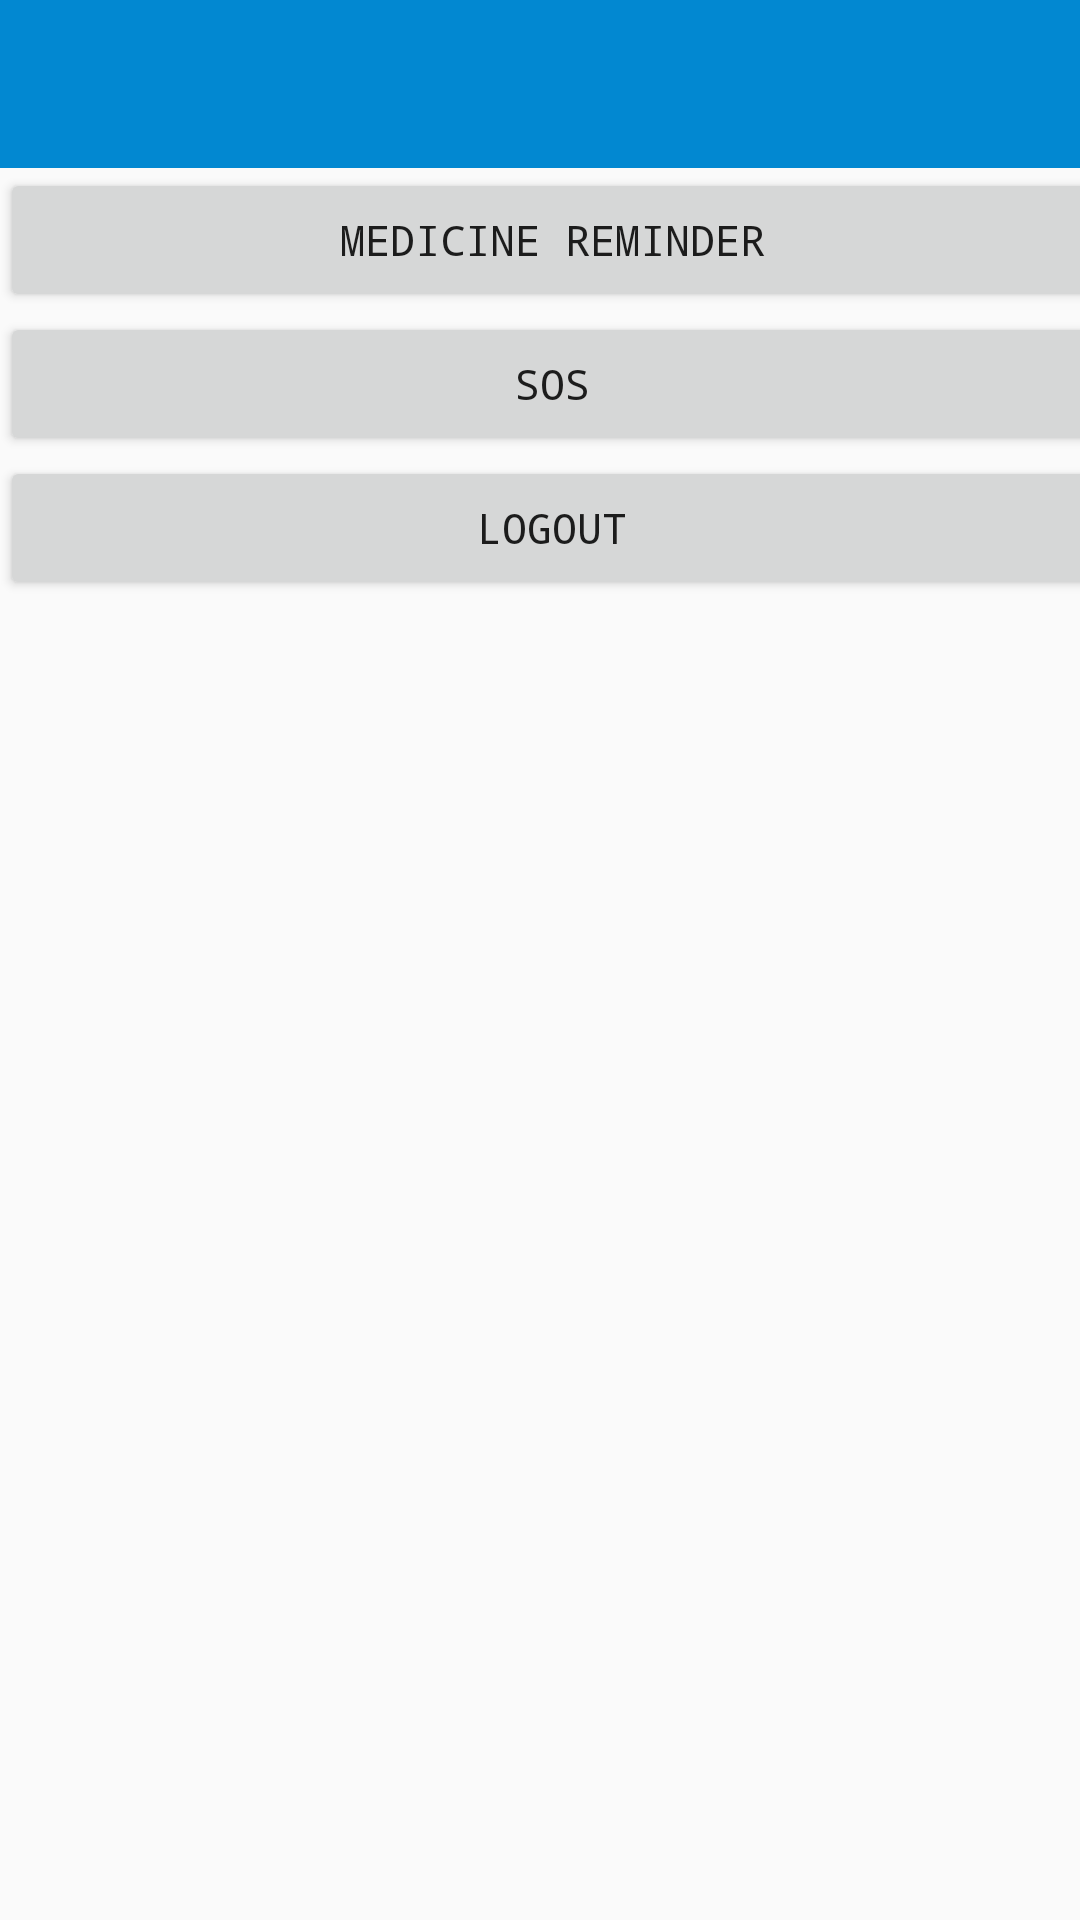

Here is an Android app screen rendered from its layout file. Give the layout XML and the strings, colors and styles it references.
<!-- AndroidManifest.xml: application theme AppTheme -->
<!-- res/layout/activity_account.xml -->
<?xml version="1.0" encoding="utf-8"?>
<android.support.constraint.ConstraintLayout xmlns:android="http://schemas.android.com/apk/res/android"
    xmlns:app="http://schemas.android.com/apk/res-auto"
    xmlns:tools="http://schemas.android.com/tools"
    android:layout_width="match_parent"
    android:layout_height="match_parent"
    tools:context="com.example.android.elderlyapp.AccountActivity">
   <LinearLayout
       android:layout_width="368dp"
       android:layout_height="551dp"
       android:orientation="vertical"
       tools:layout_editor_absoluteY="8dp"
       tools:layout_editor_absoluteX="8dp">
    <LinearLayout
        android:layout_width="match_parent"
        android:layout_height="wrap_content">
    <android.support.design.widget.AppBarLayout
        android:id="@+id/appbar"
        android:layout_width="match_parent"
        android:layout_height="wrap_content"
        android:theme="@style/AppTheme.AppBarOverlay">

        <android.support.v7.widget.Toolbar
            android:id="@+id/toolbar"
            android:layout_width="match_parent"
            android:layout_height="?attr/actionBarSize"
            android:background="?attr/colorPrimary"
            android:popupTheme="@style/AppTheme.PopupOverlay" >

            <LinearLayout
                android:layout_width="match_parent"
                android:layout_height="wrap_content"
                android:orientation="horizontal"
                >
                <ImageView
                    android:layout_width="40dp"
                    android:layout_height="50dp"
                    android:id="@+id/gimg"/>
                <TextView

                    android:layout_width="wrap_content"
                    android:layout_height="wrap_content"
                    android:id="@+id/gtv"
                    android:layout_gravity="center"
                    android:textSize="30dp"
                    android:layout_marginLeft="20dp"/>

            </LinearLayout>

        </android.support.v7.widget.Toolbar>

    </android.support.design.widget.AppBarLayout>
    </LinearLayout>

    <LinearLayout

        android:layout_width="368dp"
        android:layout_height="551dp"
        android:orientation="vertical"
        tools:layout_editor_absoluteY="8dp"
        tools:layout_editor_absoluteX="8dp">
        <Button
            android:layout_width="match_parent"
            android:layout_height="wrap_content"
            android:text="Medicine Reminder"
            android:id="@+id/Medicine" />
        <Button
            android:layout_width="match_parent"
            android:layout_height="wrap_content"
            android:text="SOS"
            android:id="@+id/SOS"/>
        <Button
            android:layout_width="match_parent"
            android:layout_height="wrap_content"
            android:text="LogOut"
            android:id="@+id/logout"/>
    </LinearLayout>

   </LinearLayout>
</android.support.constraint.ConstraintLayout>
<!-- resources referenced by this layout -->
<resources>
  <style name="AppTheme.AppBarOverlay" parent="ThemeOverlay.AppCompat.Dark.ActionBar" />
  <style name="AppTheme.PopupOverlay" parent="ThemeOverlay.AppCompat.Light" />
  <style name="AppTheme" parent="Theme.AppCompat.Light.NoActionBar">
          
          <item name="colorPrimary">@color/colorPrimary</item>
          <item name="colorPrimaryDark">@color/colorPrimaryDark</item>
          <item name="colorAccent">@color/colorAccent</item>
          <item name="android:fontFamily">monospace</item>
      </style>
  <color name="colorPrimary">#0288d1</color>
  <color name="colorPrimaryDark">#005b9f</color>
  <color name="colorAccent">#FFC107</color>
</resources>
